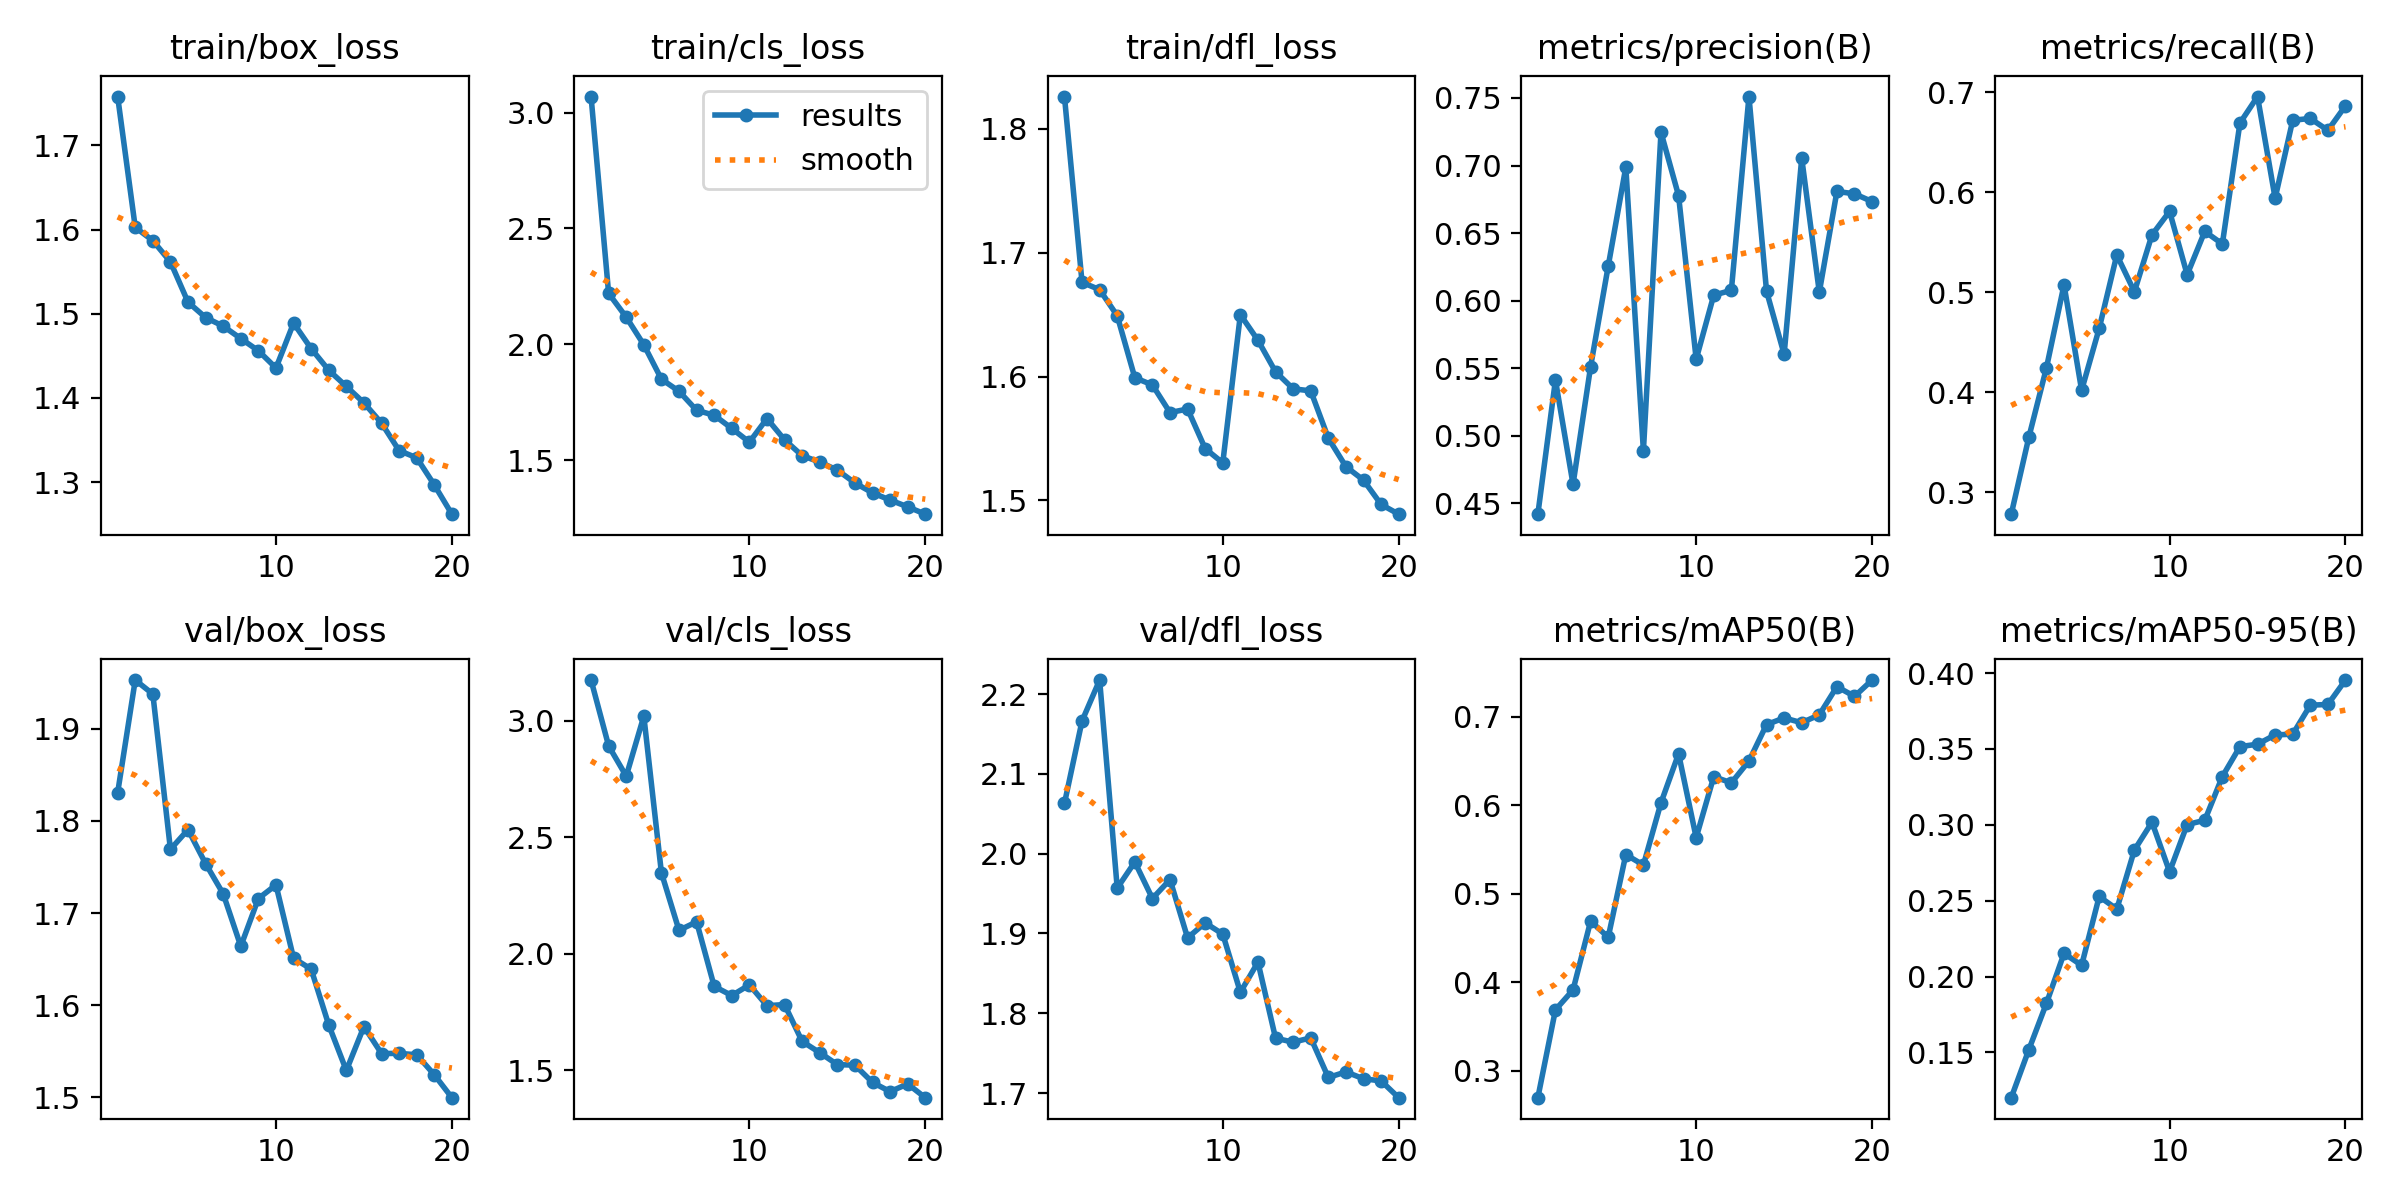

Values plotted in this chart, from the file beside it:
epoch, time, train/box_loss, train/cls_loss, train/dfl_loss, metrics/precision(B), metrics/recall(B), metrics/mAP50(B), metrics/mAP50-95(B), val/box_loss, val/cls_loss, val/dfl_loss, lr/pg0, lr/pg1, lr/pg2
1, 19.14, 1.758, 3.07, 1.826, 0.4419, 0.278, 0.2694, 0.1202, 1.831, 3.174, 2.063, 0.0003296, 0.0003296, 0.0003296
2, 35.65, 1.603, 2.22, 1.676, 0.5412, 0.355, 0.3687, 0.1519, 1.953, 2.891, 2.166, 0.0006301, 0.0006301, 0.0006301
3, 51.88, 1.587, 2.117, 1.67, 0.464, 0.4244, 0.3912, 0.1824, 1.938, 2.761, 2.218, 0.0008977, 0.0008977, 0.0008977
4, 68.18, 1.562, 1.998, 1.649, 0.5512, 0.5075, 0.469, 0.2153, 1.769, 3.019, 1.957, 0.0008515, 0.0008515, 0.0008515
5, 84.54, 1.514, 1.849, 1.599, 0.6256, 0.402, 0.4507, 0.2074, 1.791, 2.347, 1.99, 0.000802, 0.000802, 0.000802
6, 101, 1.496, 1.797, 1.593, 0.6988, 0.4639, 0.5442, 0.2528, 1.754, 2.1, 1.944, 0.0007525, 0.0007525, 0.0007525
7, 117.7, 1.485, 1.715, 1.571, 0.4888, 0.5374, 0.5323, 0.2445, 1.721, 2.136, 1.967, 0.000703, 0.000703, 0.000703
8, 134.4, 1.471, 1.694, 1.574, 0.7246, 0.5005, 0.6027, 0.2834, 1.664, 1.86, 1.894, 0.0006535, 0.0006535, 0.0006535
9, 151.1, 1.456, 1.637, 1.542, 0.6777, 0.5574, 0.6581, 0.3018, 1.716, 1.82, 1.913, 0.000604, 0.000604, 0.000604
10, 167.6, 1.436, 1.577, 1.53, 0.5566, 0.5809, 0.5633, 0.2691, 1.731, 1.866, 1.899, 0.0005545, 0.0005545, 0.0005545
11, 184.7, 1.489, 1.679, 1.65, 0.6041, 0.5176, 0.6322, 0.3002, 1.651, 1.776, 1.826, 0.000505, 0.000505, 0.000505
12, 201, 1.459, 1.587, 1.629, 0.6076, 0.5609, 0.6252, 0.303, 1.639, 1.782, 1.864, 0.0004555, 0.0004555, 0.0004555
13, 217.4, 1.433, 1.519, 1.604, 0.7511, 0.5484, 0.6499, 0.3318, 1.578, 1.623, 1.769, 0.000406, 0.000406, 0.000406
14, 233.8, 1.414, 1.491, 1.59, 0.607, 0.6694, 0.6911, 0.3516, 1.529, 1.575, 1.764, 0.0003565, 0.0003565, 0.0003565
15, 250.2, 1.394, 1.457, 1.588, 0.5603, 0.6959, 0.6986, 0.3532, 1.577, 1.524, 1.769, 0.000307, 0.000307, 0.000307
16, 266.5, 1.37, 1.401, 1.55, 0.7055, 0.5941, 0.6932, 0.3593, 1.547, 1.521, 1.72, 0.0002575, 0.0002575, 0.0002575
17, 282.8, 1.337, 1.358, 1.527, 0.6062, 0.6721, 0.7021, 0.3597, 1.547, 1.447, 1.727, 0.000208, 0.000208, 0.000208
18, 299.1, 1.329, 1.327, 1.516, 0.6808, 0.6739, 0.734, 0.3789, 1.546, 1.408, 1.718, 0.0001585, 0.0001585, 0.0001585
19, 315.6, 1.297, 1.298, 1.497, 0.6791, 0.6621, 0.723, 0.3794, 1.524, 1.441, 1.715, 0.000109, 0.000109, 0.000109
20, 332, 1.262, 1.266, 1.489, 0.6733, 0.6866, 0.7414, 0.3954, 1.499, 1.382, 1.694, 5.95e-05, 5.95e-05, 5.95e-05
